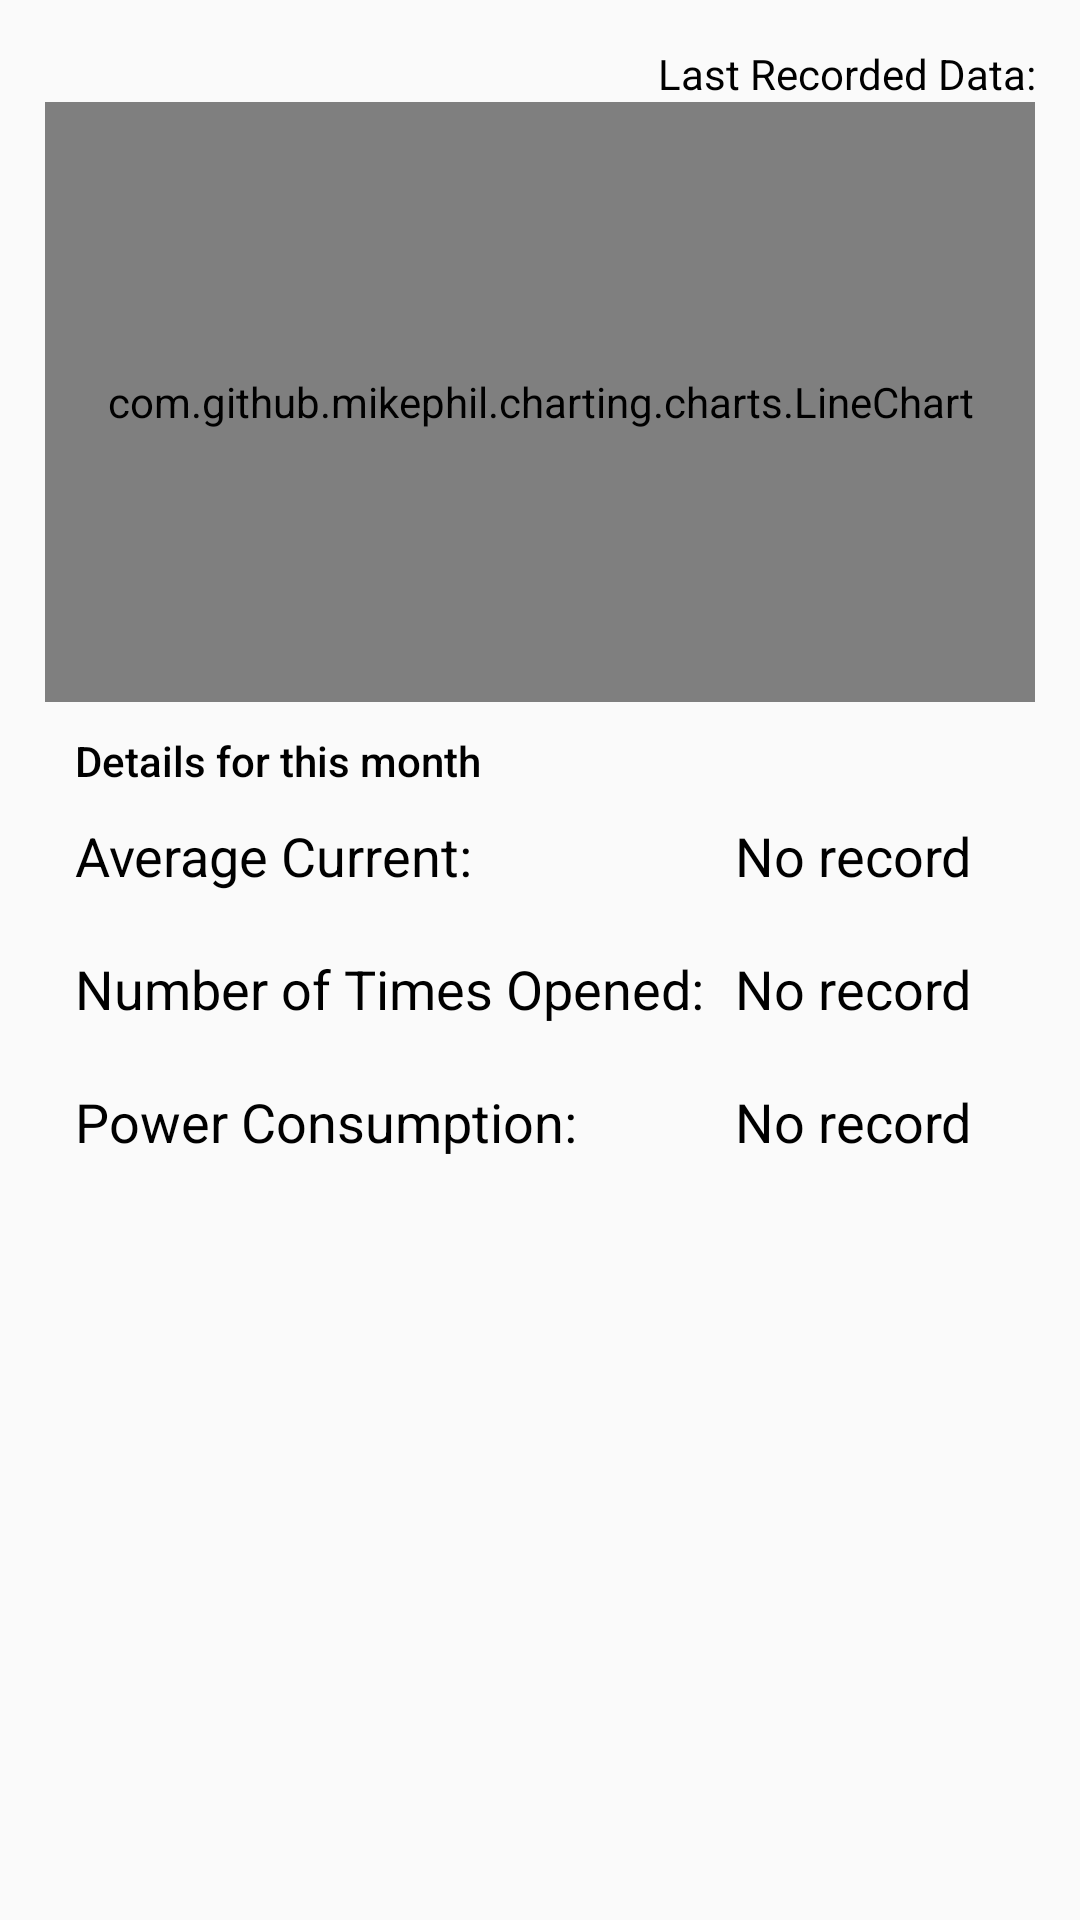

Here is an Android app screen rendered from its layout file. Give the layout XML and the strings, colors and styles it references.
<!-- AndroidManifest.xml: application theme AppTheme -->
<!-- res/layout/activity_power.xml -->
<?xml version="1.0" encoding="utf-8"?>
<androidx.constraintlayout.widget.ConstraintLayout xmlns:android="http://schemas.android.com/apk/res/android"
    xmlns:app="http://schemas.android.com/apk/res-auto"
    xmlns:tools="http://schemas.android.com/tools"
    android:layout_width="match_parent"
    android:layout_height="match_parent"
    android:label="Power"
    tools:context=".Power">

    <ScrollView
        android:layout_width="match_parent"
        android:layout_height="match_parent"
        app:layout_constraintTop_toTopOf="parent">

        <LinearLayout
            android:layout_width="match_parent"
            android:layout_height="wrap_content"
            android:layout_margin="15dp"
            android:orientation="vertical">

            <TextView
                android:id="@+id/textViewPowerLastRec"
                android:layout_width="match_parent"
                android:layout_height="wrap_content"
                android:text="@string/lastrec"
                android:textAlignment="textEnd"
                android:textAppearance="@style/TextAppearance.AppCompat.Small" />

            <com.github.mikephil.charting.charts.LineChart
                android:id="@+id/lineChartPower"
                android:layout_width="match_parent"
                android:layout_height="200dip" />

            
            <LinearLayout
                android:layout_width="match_parent"
                android:layout_height="wrap_content"
                android:padding="10dp"
                android:orientation="vertical">

                <TextView
                    android:layout_width="match_parent"
                    android:layout_height="wrap_content"
                    android:gravity="left"
                    android:text="Details for this month"
                    android:textAppearance="@style/TextAppearance.AppCompat.Body2"/>

                
                <LinearLayout
                    android:layout_width="match_parent"
                    android:layout_height="wrap_content"
                    android:paddingVertical="10dip"
                    android:orientation="horizontal">

                    <TextView
                        android:layout_width="220dip"
                        android:layout_height="wrap_content"
                        android:text="Average Current:"
                        android:textAppearance="?android:attr/textAppearanceMedium" />

                    
                    <TextView
                        android:id="@+id/textViewPCurrVal"
                        android:layout_width="wrap_content"
                        android:layout_height="wrap_content"
                        android:layout_gravity="center"
                        android:text="@string/noValue"
                        android:textAppearance="?android:attr/textAppearanceMedium" />

                </LinearLayout>

                
                <LinearLayout
                    android:layout_width="match_parent"
                    android:layout_height="wrap_content"
                    android:paddingVertical="10dip"
                    android:orientation="horizontal">

                    <TextView
                        android:layout_width="220dip"
                        android:layout_height="wrap_content"
                        android:text="Number of Times Opened:"
                        android:textAppearance="?android:attr/textAppearanceMedium" />

                    
                    <TextView
                        android:id="@+id/textViewPReedCount"
                        android:layout_width="wrap_content"
                        android:layout_height="wrap_content"
                        android:layout_gravity="center"
                        android:text="@string/noValue"
                        android:textAppearance="?android:attr/textAppearanceMedium" />

                </LinearLayout>

                
                <LinearLayout
                    android:layout_width="match_parent"
                    android:layout_height="wrap_content"
                    android:paddingVertical="10dip"
                    android:orientation="horizontal">

                    <TextView
                        android:layout_width="220dip"
                        android:layout_height="wrap_content"
                        android:text="Power Consumption:"
                        android:textAppearance="?android:attr/textAppearanceMedium" />

                    
                    <TextView
                        android:id="@+id/textViewPPowerConsumption"
                        android:layout_width="wrap_content"
                        android:layout_height="wrap_content"
                        android:layout_gravity="center"
                        android:text="@string/noValue"
                        android:textAppearance="?android:attr/textAppearanceMedium" />

                </LinearLayout>
            </LinearLayout>
        </LinearLayout>
    </ScrollView>

</androidx.constraintlayout.widget.ConstraintLayout>
<!-- resources referenced by this layout -->
<resources>
  <string name="lastrec">Last Recorded Data: </string>
  <string name="noValue">No record</string>
  <style name="AppTheme" parent="Theme.AppCompat.Light.DarkActionBar">
          
          <item name="colorPrimary">@color/colorPrimary</item>
          <item name="colorPrimaryDark">@color/colorPrimaryDark</item>
          <item name="colorAccent">@color/colorAccent</item>
          <item name="android:textColor">@color/textColorDark</item>
          
      </style>
  <color name="colorPrimary">#496FE3</color>
  <color name="colorPrimaryDark">#2649B6</color>
  <color name="colorAccent">#496FE3</color>
  <color name="textColorDark">#000000</color>
</resources>
